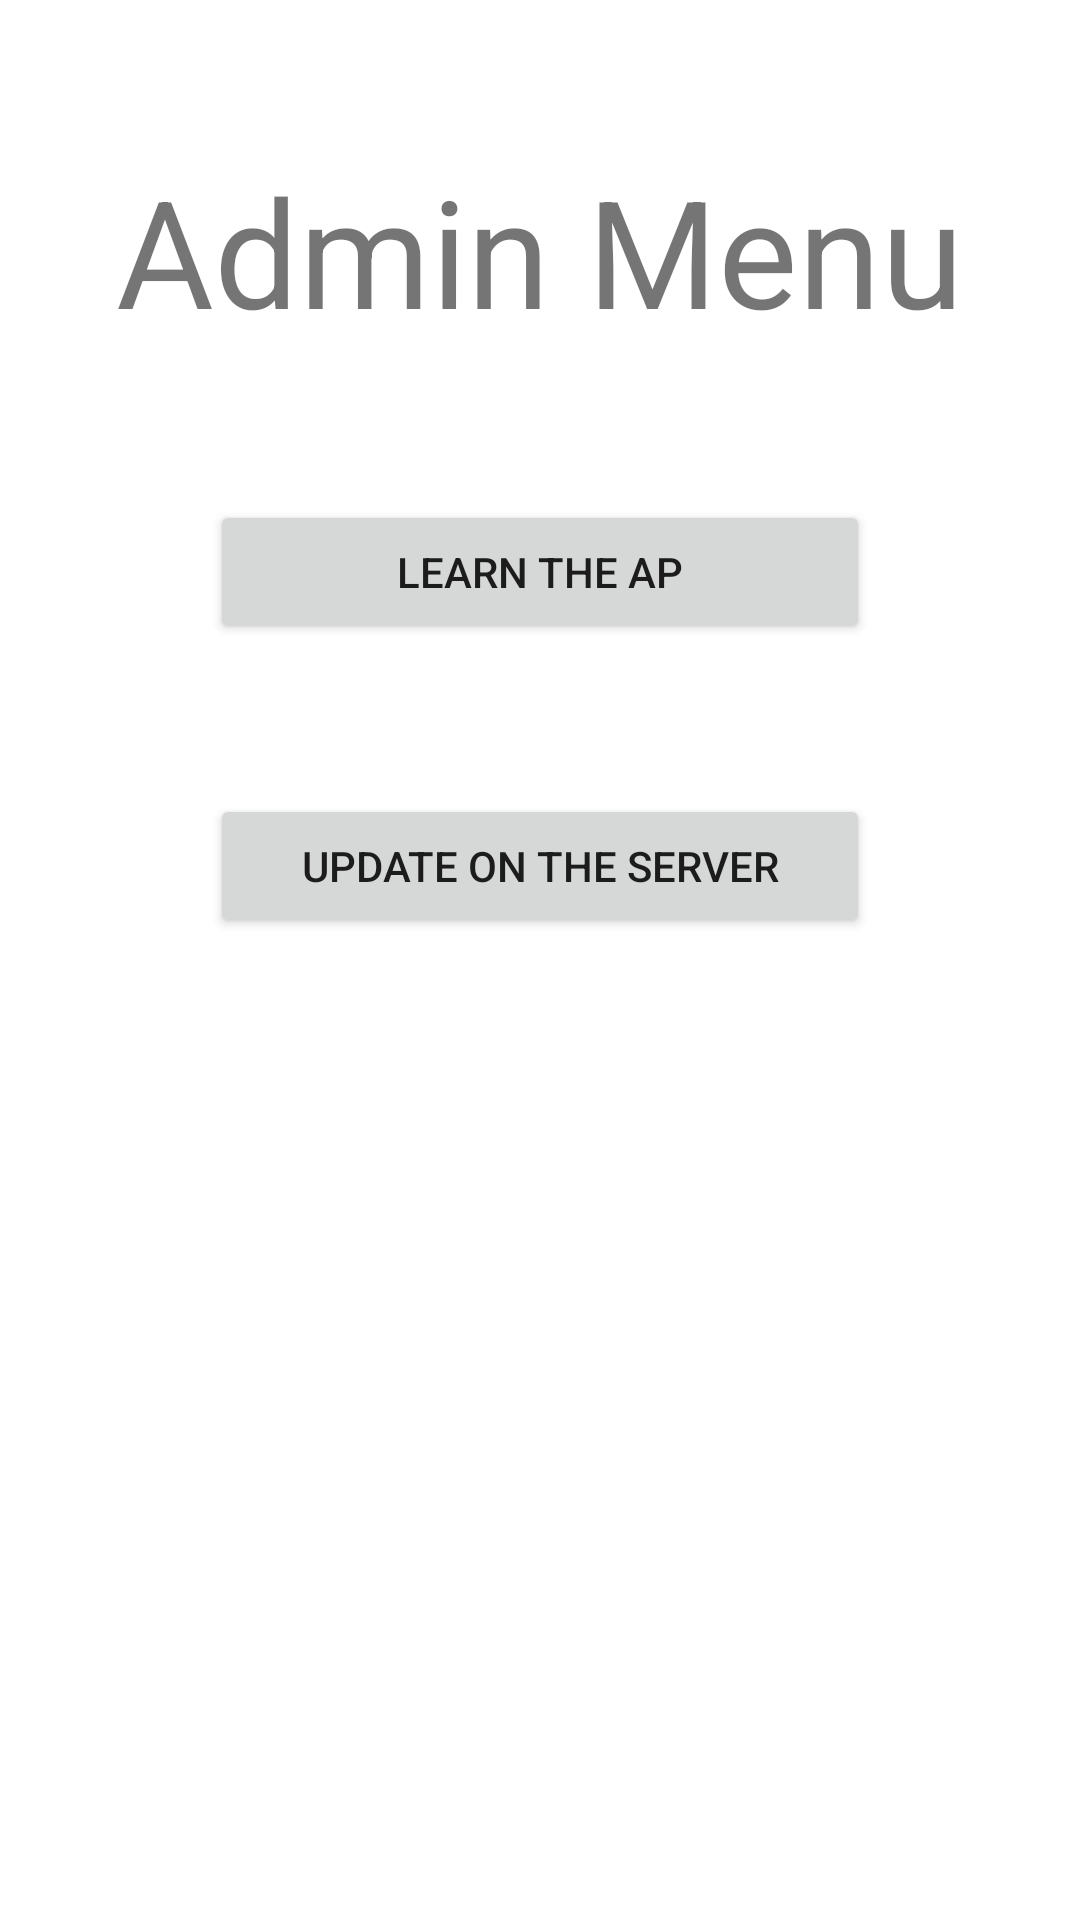

Android layout source for this screen:
<!-- AndroidManifest.xml: application theme Theme.IndoorLocation -->
<!-- res/layout/activity_admin_main.xml -->
<?xml version="1.0" encoding="utf-8"?>
<LinearLayout xmlns:android="http://schemas.android.com/apk/res/android"
    android:layout_width="match_parent"
    android:layout_height="match_parent"
    android:orientation="vertical" >

    <TextView
        android:layout_width="wrap_content"
        android:layout_height="wrap_content"
        android:text="Admin Menu"
        android:textSize="50dp"
        android:layout_gravity="center"
        android:layout_marginTop="50dp"
        android:id="@+id/textView" />

    <Button
        android:id="@+id/learn_button"
        android:layout_width="match_parent"
        android:layout_height="wrap_content"
        android:text="Learn the AP"
        android:layout_gravity="center"
        android:layout_marginTop="50dp"
        android:layout_marginHorizontal="70dp"
        android:onClick="onClick" />

    <Button
        android:id="@+id/sync_button"
        android:layout_width="match_parent"
        android:layout_height="wrap_content"
        android:text="Update on the server"
        android:layout_gravity="center"
        android:layout_marginTop="50dp"
        android:layout_marginHorizontal="70dp"
        android:onClick="onClick" />
</LinearLayout>
<!-- resources referenced by this layout -->
<resources>
  <style name="Theme.IndoorLocation" parent="Theme.MaterialComponents.DayNight.DarkActionBar">
          
          <item name="colorPrimary">#F5F5F5</item>
          <item name="colorPrimaryVariant">#364F6B</item>
          <item name="colorOnPrimary">#3F51B5</item>
          
          <item name="colorSecondary">@color/teal_200</item>
          <item name="colorSecondaryVariant">@color/teal_700</item>
          <item name="colorOnSecondary">@color/black</item>
          
          <item name="android:statusBarColor" tools:targetApi="l">?attr/colorPrimaryVariant</item>
          
  
          
          <item name="windowActionBar">false</item>
          <item name="windowNoTitle">true</item>
      </style>
  <!-- not gathered from this repository: default colours our renderer supplied (Android Studio template values) -->
  <color name="teal_200">#FF03DAC5</color>
  <color name="teal_700">#FF018786</color>
  <color name="black">#FF000000</color>
</resources>
